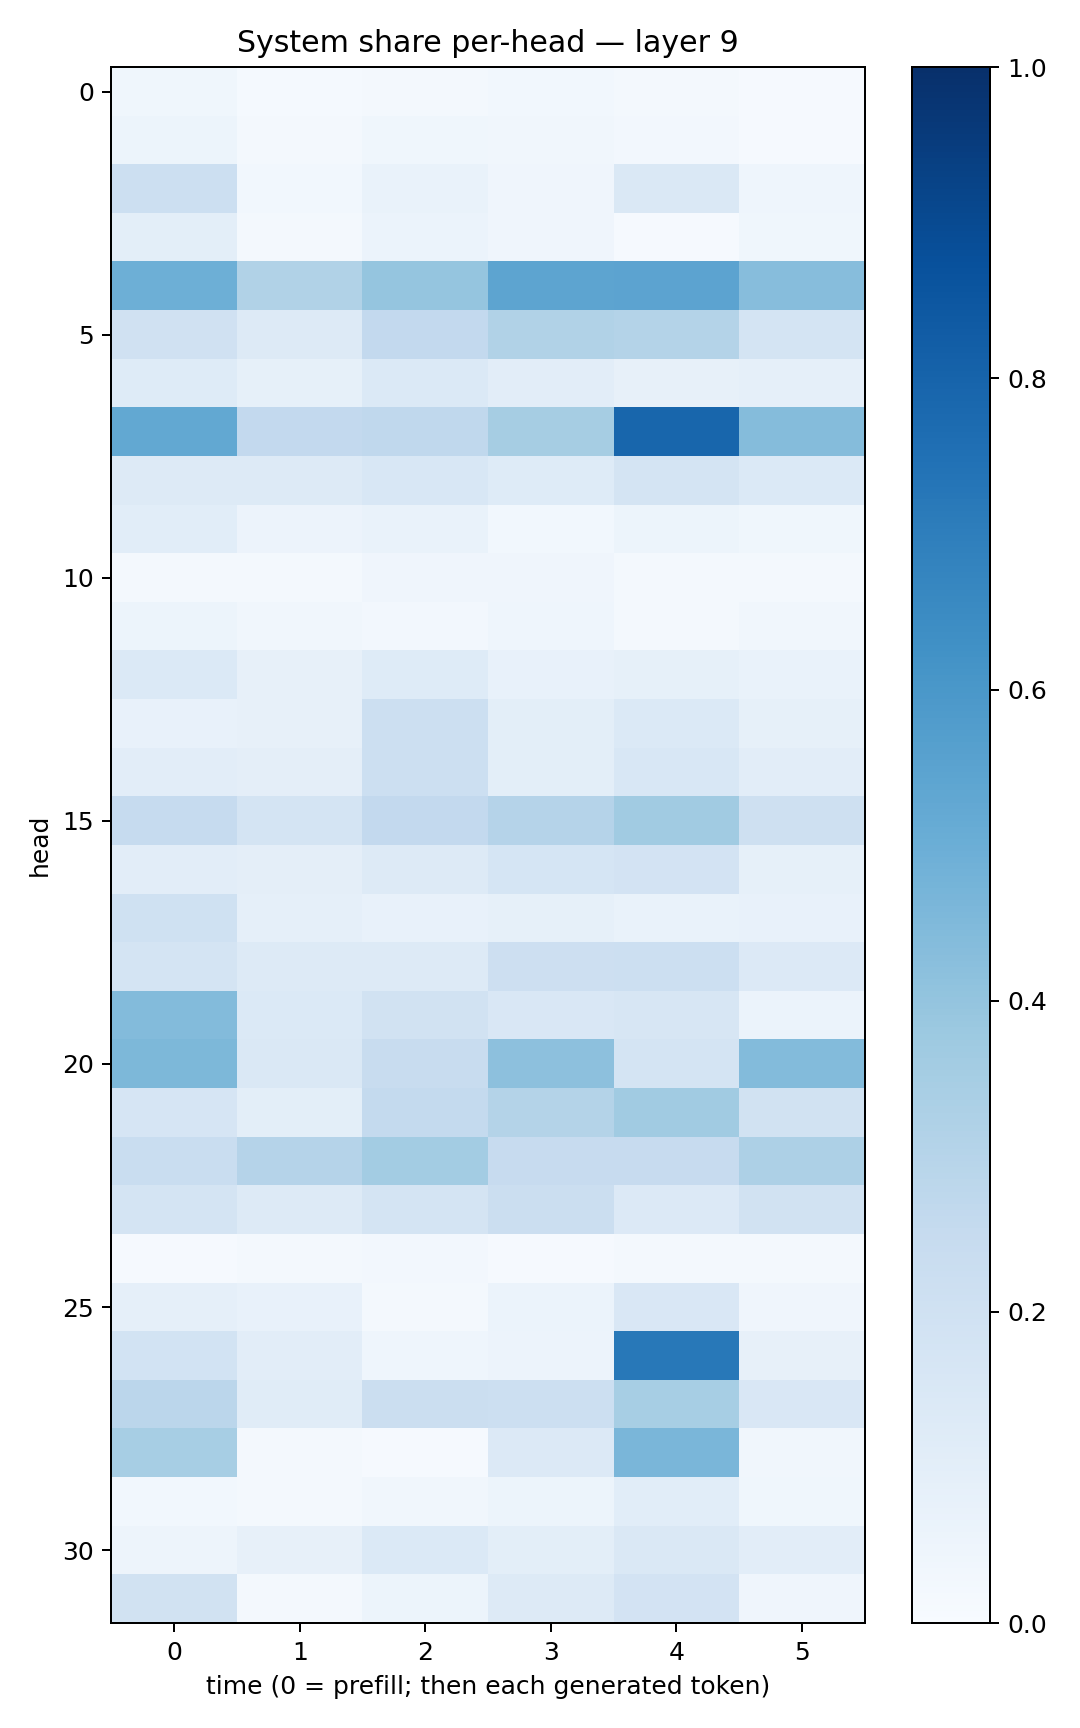

The data file committed next to this chart (first rows):
0.03560429, 0.013508531, 0.017385833, 0.02936131, 0.0190774, 0.009813182
0.05224, 0.022, 0.0364, 0.03461, 0.02511, 0.009741
0.2168, 0.02913, 0.0685, 0.04171, 0.1408, 0.04343
0.09965, 0.01957, 0.05891, 0.04054, 0.01152, 0.03587
0.4923, 0.3161, 0.3949, 0.5428, 0.5442, 0.4306
0.1966, 0.1323, 0.2598, 0.3153, 0.3068, 0.1725
0.1214, 0.0833, 0.1401, 0.1041, 0.07997, 0.08968
0.5271, 0.2615, 0.2683, 0.349, 0.7913, 0.4357
0.1292, 0.1302, 0.1525, 0.1248, 0.1782, 0.1398
0.1075, 0.05764, 0.06851, 0.02798, 0.05247, 0.038
0.02031, 0.02188, 0.04297, 0.04057, 0.01944, 0.0211
0.05376, 0.03478, 0.02584, 0.04676, 0.02228, 0.03249
0.1403, 0.0814, 0.123, 0.07371, 0.0824, 0.07008
0.077, 0.08112, 0.2168, 0.09976, 0.1392, 0.08273
0.1031, 0.09727, 0.2159, 0.1, 0.1537, 0.1024
0.2494, 0.1782, 0.2609, 0.3022, 0.3654, 0.2102
0.1024, 0.09587, 0.1308, 0.1704, 0.1804, 0.08541
0.2004, 0.08621, 0.07172, 0.08407, 0.06796, 0.07087
0.1732, 0.1294, 0.1293, 0.2125, 0.2152, 0.1353
0.4382, 0.139, 0.1946, 0.1495, 0.1596, 0.06213
0.4569, 0.1467, 0.2404, 0.4169, 0.1781, 0.4404
0.1672, 0.1005, 0.2551, 0.3074, 0.3635, 0.194
0.2335, 0.3041, 0.3591, 0.2433, 0.2429, 0.3268
0.1728, 0.1251, 0.177, 0.2192, 0.1345, 0.1879
0.01002, 0.01571, 0.02543, 0.01057, 0.02135, 0.01601
0.08671, 0.07335, 0.02152, 0.06183, 0.1487, 0.03976
0.1873, 0.1016, 0.04518, 0.05649, 0.7198, 0.07929
0.2826, 0.1135, 0.2192, 0.2152, 0.3453, 0.1523
0.3458, 0.01931, 0.01004, 0.1335, 0.4639, 0.032
0.02933, 0.01915, 0.03321, 0.05081, 0.1068, 0.03875
0.04901, 0.08155, 0.1397, 0.1003, 0.1477, 0.1036
0.1948, 0.0199, 0.05373, 0.1325, 0.1818, 0.04038
